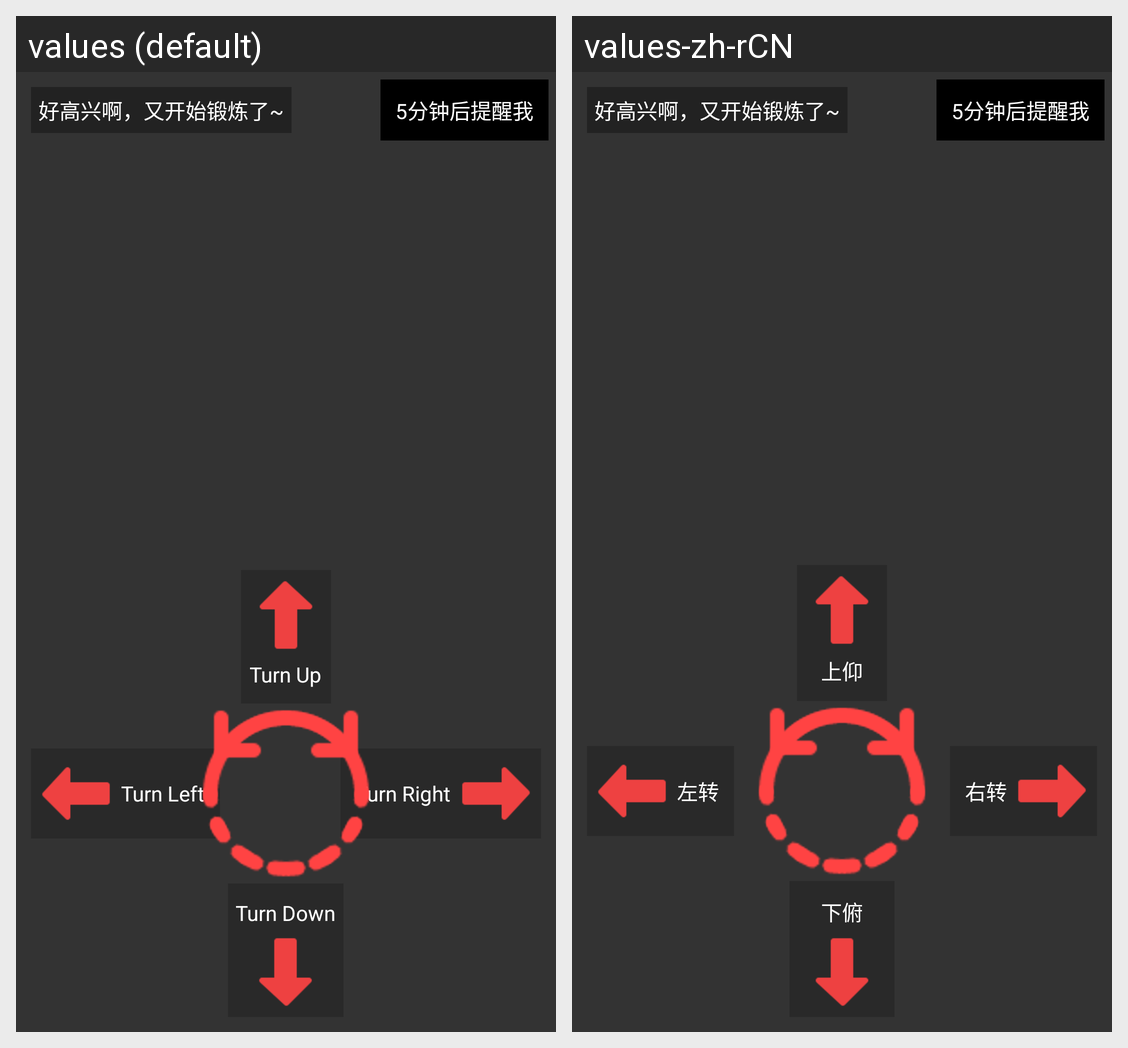

For this localized Android screen grid, give each drawn string resource with its value in every locale shown.
Android screen res/layout/activity_exercise.xml rendered under 2 locales, left to right: values (default), values-zh-rCN. Device: Nexus 5 (rendered at 1080×1920; each locale shown at half size, 540×960, under a caption strip naming it); theme Theme.AppCompat.NoActionBar.
Strings drawn on this screen, with the default value and each locale's value (text and hints the layout hard-codes, and strings that could not be matched under every locale, appear in the picture but are not listed):

turn_left
  values: Turn Left
  values-zh-rCN: 左转

turn_right
  values: Turn Right
  values-zh-rCN: 右转

turn_up
  values: Turn Up
  values-zh-rCN: 上仰

turn_down
  values: Turn Down
  values-zh-rCN: 下俯
